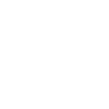
t = 0.00 s
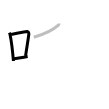
t = 3.25 s
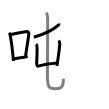
t = 6.50 s
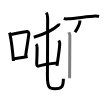
t = 9.50 s
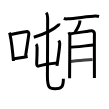
t = 12.75 s
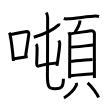
t = 16.00 s

The animated SVG that drew these frames (rendered in a browser with its animation timeline set to each time). Animation: 16 SMIL elements (animate=16); one cycle of 16.00 s.

<svg width="109px" height="109px" viewBox="0 0 px 109px" xmlns="http://www.w3.org/2000/svg" xmlns:xlink="http://www.w3.org/1999/xlink" xml:space="preserve" version="1.1"  baseProfile="full">
<path d="M9.25,32.7c0.3,0.49,0.6,0.89,0.73,1.5C11,39.03,12.73,52.33,13.43,61" style="fill:none;stroke:black;stroke-width:3;opacity:0">
  <animate attributeType="CSS" attributeName="opacity" from="0" to="1" begin="0s" dur="1s" repeatCount="0" fill="freeze" />
</path>
<path d="M11.09,34.52c7.16-1.77,12.43-2.39,15.89-3.03c1.27-0.23,2.03,1.37,1.85,2.73c-0.75,5.64-2.13,13.85-3.24,21.64" style="fill:none;stroke:black;stroke-width:3;opacity:0">
  <animate attributeType="CSS" attributeName="opacity" from="0" to="1" begin="1s" dur="1s" repeatCount="0" fill="freeze" />
</path>
<path d="M13.57,58.67c4.07-0.72,8.48-1,14.07-2.1" style="fill:none;stroke:black;stroke-width:3;opacity:0">
  <animate attributeType="CSS" attributeName="opacity" from="0" to="1" begin="2s" dur="1s" repeatCount="0" fill="freeze" />
</path>
<path d="M58.89,23.46c0.07,0.32-0.15,1.3-0.54,1.67c-4.91,4.57-11.76,8.4-24.56,12.09" style="fill:none;stroke:black;stroke-width:3;opacity:0">
  <animate attributeType="CSS" attributeName="opacity" from="0" to="1" begin="3s" dur="1s" repeatCount="0" fill="freeze" />
</path>
<path d="M36.09,44.16c0.39,0.39,1,1.46,1,3.76c0,2.67-0.19,10.79-0.41,15.48c-0.11,2.42,0.58,3.17,2.43,2.55c5.14-1.71,9.64-2.21,18.06-2.98" style="fill:none;stroke:black;stroke-width:3;opacity:0">
  <animate attributeType="CSS" attributeName="opacity" from="0" to="1" begin="4s" dur="1s" repeatCount="0" fill="freeze" />
</path>
<path d="M58.75,40.55c0.33,0.53,1.04,2.24,1,3.33c-0.23,5.09-1.25,11.62-2.77,22" style="fill:none;stroke:black;stroke-width:3;opacity:0">
  <animate attributeType="CSS" attributeName="opacity" from="0" to="1" begin="5s" dur="1s" repeatCount="0" fill="freeze" />
</path>
<path d="M46.23,12.62c0.75,0.88,1.41,3.36,1.43,5.38c0.09,9.03-0.25,51.4-0.25,57.55c0,12.2,1.83,13.22,7.71,13.22s8.27-1.17,8.27-10.07" style="fill:none;stroke:black;stroke-width:3;opacity:0">
  <animate attributeType="CSS" attributeName="opacity" from="0" to="1" begin="6s" dur="1s" repeatCount="0" fill="freeze" />
</path>
<path d="M63.85,18.35c1.02,0.5,2.89,0.57,3.91,0.5c8.42-0.58,21.15-2.58,27.71-2.82c1.7-0.06,2.72,0.24,3.57,0.49" style="fill:none;stroke:black;stroke-width:3;opacity:0">
  <animate attributeType="CSS" attributeName="opacity" from="0" to="1" begin="7s" dur="1s" repeatCount="0" fill="freeze" />
</path>
<path d="M79.89,20.43c0.01,0.28,0.02,0.72-0.02,1.12c-0.26,2.37-2.84,7.56-4.88,10.74" style="fill:none;stroke:black;stroke-width:3;opacity:0">
  <animate attributeType="CSS" attributeName="opacity" from="0" to="1" begin="8s" dur="1s" repeatCount="0" fill="freeze" />
</path>
<path d="M68.91,32.3c0.38,1.08,0.94,1.88,0.94,3.32c0,1.44-0.25,41.91-0.25,42.63" style="fill:none;stroke:black;stroke-width:3;opacity:0">
  <animate attributeType="CSS" attributeName="opacity" from="0" to="1" begin="9s" dur="1s" repeatCount="0" fill="freeze" />
</path>
<path d="M70.48,33.73c2.16-0.18,19.2-2.86,21.17-3.08c1.64-0.18,2.94,1.99,2.8,3.32c-0.17,1.69-0.03,27.28-0.03,43.92" style="fill:none;stroke:black;stroke-width:3;opacity:0">
  <animate attributeType="CSS" attributeName="opacity" from="0" to="1" begin="10s" dur="1s" repeatCount="0" fill="freeze" />
</path>
<path d="M70.05,47.32c3.09,0,19.07-1.92,23.7-2.31" style="fill:none;stroke:black;stroke-width:3;opacity:0">
  <animate attributeType="CSS" attributeName="opacity" from="0" to="1" begin="11s" dur="1s" repeatCount="0" fill="freeze" />
</path>
<path d="M69.83,61.44c7.71-0.48,16.8-1.55,22.71-2.05" style="fill:none;stroke:black;stroke-width:3;opacity:0">
  <animate attributeType="CSS" attributeName="opacity" from="0" to="1" begin="12s" dur="1s" repeatCount="0" fill="freeze" />
</path>
<path d="M70,75.79c5.83-0.79,16.81-1.5,23.11-2.04" style="fill:none;stroke:black;stroke-width:3;opacity:0">
  <animate attributeType="CSS" attributeName="opacity" from="0" to="1" begin="13s" dur="1s" repeatCount="0" fill="freeze" />
</path>
<path d="M76.26,82.98c0.31,1.23,0.48,1.48,0,2.46C74.5,89,69.25,94.75,63.98,98" style="fill:none;stroke:black;stroke-width:3;opacity:0">
  <animate attributeType="CSS" attributeName="opacity" from="0" to="1" begin="14s" dur="1s" repeatCount="0" fill="freeze" />
</path>
<path d="M87.64,82.87c4.44,3.99,9.7,11.22,10.91,14.71" style="fill:none;stroke:black;stroke-width:3;opacity:0">
  <animate attributeType="CSS" attributeName="opacity" from="0" to="1" begin="15s" dur="1s" repeatCount="0" fill="freeze" />
</path>
</svg>
